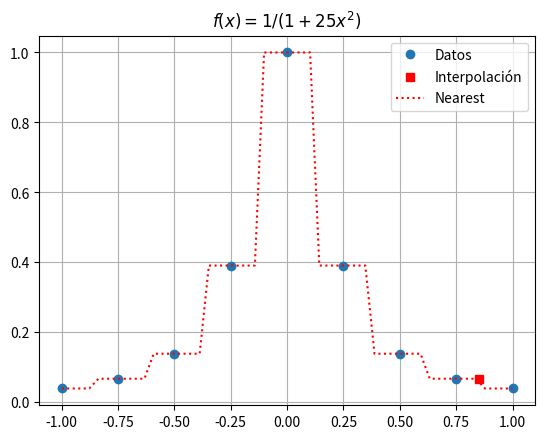

Here is the Python script that generated this plot:

import numpy as np  # NumPy: Proporciona estructuras de datos indexadas (arreglos) optimizadas en C para alto rendimiento.
from scipy import interpolate  # SciPy: Módulo específico con algoritmos matemáticos avanzados (en este caso, interpolación).
import matplotlib.pyplot as plt  # Matplotlib: Submódulo pyplot encargado de la generación y renderizado de gráficos.

# 1. ENTRADA DE DATOS (Muestreo discretclo de la Función de Runge)
# x: Representa los puntos medidos u observados en el eje independiente.
x = np.array([-1.0, -0.75, -0.5, -0.25, 0, 0.25, 0.5, 0.75, 1.0])
# y: Son los valores que toma la función original para cada valor de 'x'.
y = np.array([0.03846, 0.06639, 0.13793, 0.39024, 1.0, 0.39024, 0.13793, 0.06639, 0.03846])

# 2. DEFINICIÓN DEL MODELO MATEMÁTICO
# 'interp1d' genera una función ejecutable en Python basada en los datos (x,y).
# El argumento kind='nearest' le indica a SciPy que aplique la regla del vecino más cercano.
# No computa polinomios; solo busca qué coordenada conocida en 'X' está más cerca de la consulta y hereda su 'Y'.
f = interpolate.interp1d(x, y, kind='nearest')

# 3. EVALUACIÓN DE UN RANGO CONTINUO (Para graficar los escalones)
# Generamos 50 puntos distribuidos uniformemente entre -1 y 1 para mapear el comportamiento de la función 'f'.
xs = np.linspace(-1, 1, 50)
# 'ys' almacena el resultado de evaluar los 50 puntos en nuestro modelo de interpolación.
ys = f(xs)

# 4. CASO DE ESTUDIO ESPECÍFICO (Validación numérica)
# Evaluamos un valor exacto (xi = 0.85) para demostrar el criterio de cercanía.
xi = 0.85
# El valor de x mas cercano a 0.85 en nuestro conjunto original es 0.75 (distancia de 0.10).
# Por lo tanto, yi tomará exactamente el valor de y asignado a 0.75, el cual es 0.06639.
yi = f(xi)

# Imprime el resultado numérico directo en la consola.
print(f"Resultado Nearest en x=0.85: {yi}")

# 5. RENDERIZADO Y CONSTRUCCIÓN DE LA GRÁFICA
plt.plot(x, y, 'o', label='Datos')  # Puntos base originales
plt.plot(xi, yi, 'sr', label='Interpolación')  # Caso de prueba (0.85)
plt.plot(xs, ys, 'r:', label='Nearest')  # Línea de escalones
plt.title('$f(x)=1/(1+25x^2)$')  
plt.legend()  
plt.grid(True)  

# --- AGREGA ESTA LÍNEA AQUÍ ---
plt.show()  # Levanta la interfaz gráfica de Matplotlib en tu sistema operativo

# Puedes dejar o quitar esta línea si ya no necesitas el archivo físico:
plt.savefig('nearest_interpolation.png')
